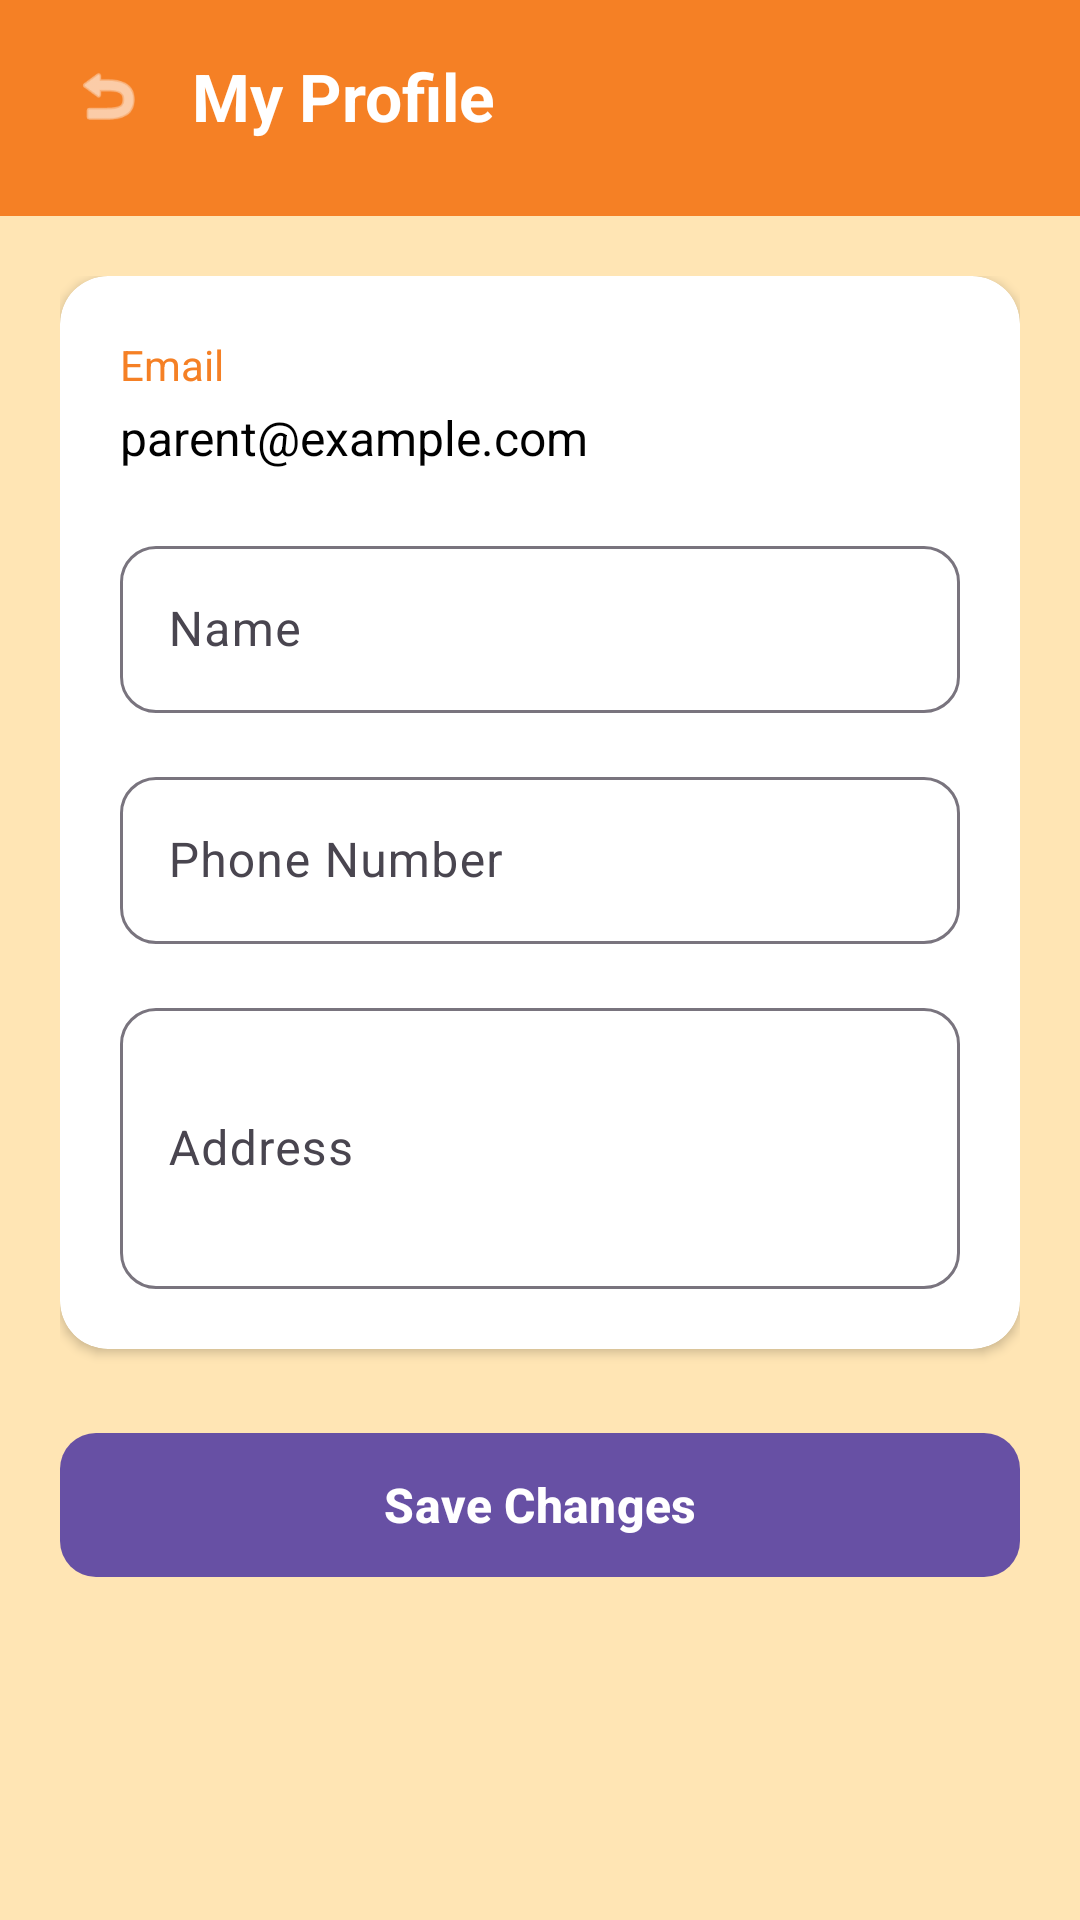

Layout XML and referenced resources for this Android screen:
<!-- AndroidManifest.xml: application theme Theme.EduTrack -->
<!-- res/layout/activity_parent_profile.xml -->
<?xml version="1.0" encoding="utf-8"?>
<androidx.constraintlayout.widget.ConstraintLayout
    xmlns:android="http://schemas.android.com/apk/res/android"
    xmlns:app="http://schemas.android.com/apk/res-auto"
    android:layout_width="match_parent"
    android:layout_height="match_parent"
    android:background="@color/background_main">

    
    <androidx.constraintlayout.widget.ConstraintLayout
        android:id="@+id/headerLayout"
        android:layout_width="match_parent"
        android:layout_height="wrap_content"
        android:background="@color/primary"
        android:paddingStart="20dp"
        android:paddingEnd="20dp"
        android:paddingTop="16dp"
        android:paddingBottom="24dp"
        app:layout_constraintTop_toTopOf="parent">

        <ImageView
            android:id="@+id/btnBack"
            android:layout_width="32dp"
            android:layout_height="32dp"
            android:src="@android:drawable/ic_menu_revert"
            android:contentDescription="Back"
            android:padding="4dp"
            android:background="?attr/selectableItemBackgroundBorderless"
            app:layout_constraintStart_toStartOf="parent"
            app:layout_constraintTop_toTopOf="parent"
            app:tint="@color/white" />

        <TextView
            android:layout_width="0dp"
            android:layout_height="wrap_content"
            android:text="My Profile"
            android:textColor="@color/white"
            android:textSize="22sp"
            android:textStyle="bold"
            android:layout_marginStart="12dp"
            app:layout_constraintStart_toEndOf="@id/btnBack"
            app:layout_constraintEnd_toEndOf="parent"
            app:layout_constraintTop_toTopOf="@id/btnBack"
            app:layout_constraintBottom_toBottomOf="@id/btnBack" />

    </androidx.constraintlayout.widget.ConstraintLayout>

    <ScrollView
        android:layout_width="match_parent"
        android:layout_height="0dp"
        android:fillViewport="true"
        app:layout_constraintTop_toBottomOf="@id/headerLayout"
        app:layout_constraintBottom_toBottomOf="parent">

        <LinearLayout
            android:layout_width="match_parent"
            android:layout_height="wrap_content"
            android:orientation="vertical"
            android:padding="20dp">

            
            <androidx.cardview.widget.CardView
                android:layout_width="match_parent"
                android:layout_height="wrap_content"
                app:cardCornerRadius="16dp"
                app:cardElevation="2dp"
                app:cardBackgroundColor="@color/card_background">

                <LinearLayout
                    android:layout_width="match_parent"
                    android:layout_height="wrap_content"
                    android:orientation="vertical"
                    android:padding="20dp">

                    <TextView
                        android:layout_width="wrap_content"
                        android:layout_height="wrap_content"
                        android:text="Email"
                        android:textSize="14sp"
                        android:textColor="@color/text_secondary" />

                    <TextView
                        android:id="@+id/tvEmail"
                        android:layout_width="wrap_content"
                        android:layout_height="wrap_content"
                        android:text="parent@example.com"
                        android:textSize="16sp"
                        android:textColor="@color/text_primary"
                        android:layout_marginTop="4dp" />

                    
                    <com.google.android.material.textfield.TextInputLayout
                        android:id="@+id/tilName"
                        android:layout_width="match_parent"
                        android:layout_height="wrap_content"
                        android:layout_marginTop="20dp"
                        android:hint="Name"
                        app:boxCornerRadiusTopStart="12dp"
                        app:boxCornerRadiusTopEnd="12dp"
                        app:boxCornerRadiusBottomStart="12dp"
                        app:boxCornerRadiusBottomEnd="12dp">

                        <com.google.android.material.textfield.TextInputEditText
                            android:id="@+id/etName"
                            android:layout_width="match_parent"
                            android:layout_height="wrap_content"
                            android:inputType="textPersonName" />
                    </com.google.android.material.textfield.TextInputLayout>

                    
                    <com.google.android.material.textfield.TextInputLayout
                        android:id="@+id/tilPhone"
                        android:layout_width="match_parent"
                        android:layout_height="wrap_content"
                        android:layout_marginTop="16dp"
                        android:hint="Phone Number"
                        app:boxCornerRadiusTopStart="12dp"
                        app:boxCornerRadiusTopEnd="12dp"
                        app:boxCornerRadiusBottomStart="12dp"
                        app:boxCornerRadiusBottomEnd="12dp">

                        <com.google.android.material.textfield.TextInputEditText
                            android:id="@+id/etPhone"
                            android:layout_width="match_parent"
                            android:layout_height="wrap_content"
                            android:inputType="phone" />
                    </com.google.android.material.textfield.TextInputLayout>

                    
                    <com.google.android.material.textfield.TextInputLayout
                        android:id="@+id/tilAddress"
                        android:layout_width="match_parent"
                        android:layout_height="wrap_content"
                        android:layout_marginTop="16dp"
                        android:hint="Address"
                        app:boxCornerRadiusTopStart="12dp"
                        app:boxCornerRadiusTopEnd="12dp"
                        app:boxCornerRadiusBottomStart="12dp"
                        app:boxCornerRadiusBottomEnd="12dp">

                        <com.google.android.material.textfield.TextInputEditText
                            android:id="@+id/etAddress"
                            android:layout_width="match_parent"
                            android:layout_height="wrap_content"
                            android:inputType="textMultiLine"
                            android:lines="3" />
                    </com.google.android.material.textfield.TextInputLayout>

                </LinearLayout>

            </androidx.cardview.widget.CardView>

            
            <com.google.android.material.button.MaterialButton
                android:id="@+id/btnSave"
                android:layout_width="match_parent"
                android:layout_height="56dp"
                android:layout_marginTop="24dp"
                android:text="Save Changes"
                android:textSize="16sp"
                android:textStyle="bold"
                app:cornerRadius="12dp"
                style="@style/Widget.Material3.Button" />

        </LinearLayout>

    </ScrollView>

</androidx.constraintlayout.widget.ConstraintLayout>
<!-- resources referenced by this layout -->
<resources>
  <color name="background_main">@color/primary_light_peach</color>
  <color name="card_background">@color/white</color>
  <color name="primary">@color/primary_orange</color>
  <color name="text_primary">@color/black</color>
  <color name="text_secondary">@color/primary_orange</color>
  <color name="white">#FFFFFFFF</color>
  <style name="Theme.EduTrack" parent="Base.Theme.EduTrack" />
  <color name="primary_light_peach">#ffe5b4</color>
  <color name="primary_orange">#f58025</color>
  <color name="black">#FF000000</color>
  <style name="Base.Theme.EduTrack" parent="Theme.Material3.DayNight.NoActionBar">
          
          
      </style>
</resources>
